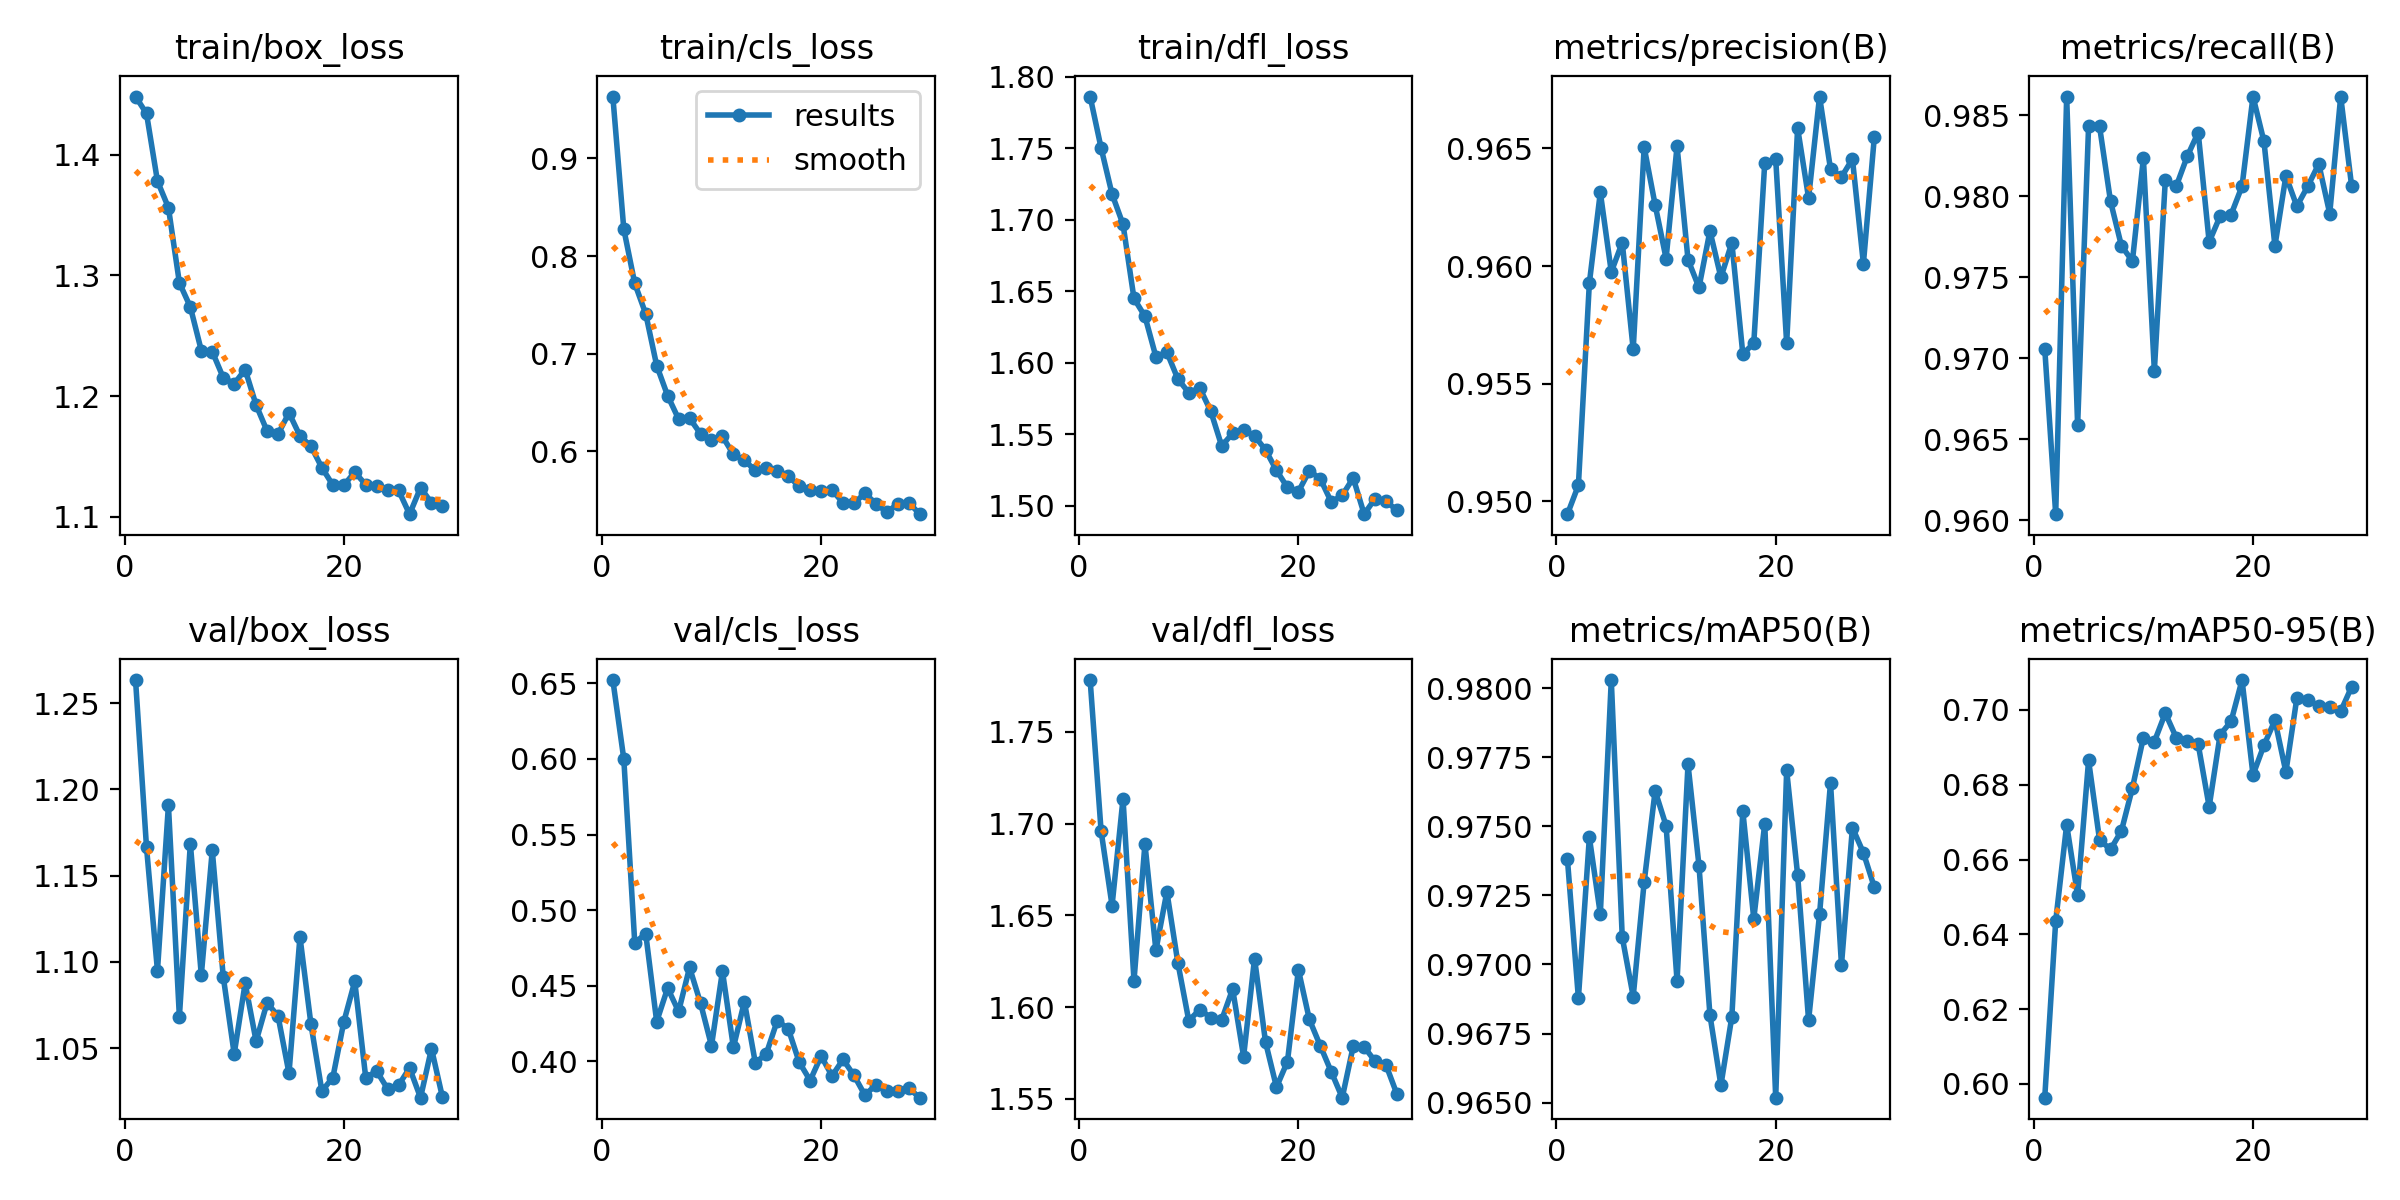

Values plotted in this chart, from the file beside it:
epoch, time, train/box_loss, train/cls_loss, train/dfl_loss, metrics/precision(B), metrics/recall(B), metrics/mAP50(B), metrics/mAP50-95(B), val/box_loss, val/cls_loss, val/dfl_loss, lr/pg0, lr/pg1, lr/pg2
1, 326.9, 1.448, 0.9634, 1.786, 0.9495, 0.9706, 0.9738, 0.5963, 1.263, 0.6522, 1.778, 0.07003, 0.00333, 0.00333
2, 611.7, 1.434, 0.8276, 1.75, 0.9507, 0.9604, 0.9688, 0.6435, 1.167, 0.6, 1.696, 0.04002, 0.00665, 0.00665
3, 890.1, 1.378, 0.7719, 1.718, 0.9593, 0.9862, 0.9746, 0.6693, 1.095, 0.4784, 1.655, 0.009993, 0.009958, 0.009958
4, 1106, 1.356, 0.7408, 1.697, 0.9631, 0.9659, 0.9718, 0.6505, 1.191, 0.4844, 1.714, 0.009942, 0.009942, 0.009942
5, 1312, 1.294, 0.6878, 1.645, 0.9597, 0.9843, 0.9803, 0.6865, 1.068, 0.4263, 1.614, 0.009923, 0.009923, 0.009923
6, 1518, 1.274, 0.6569, 1.633, 0.961, 0.9843, 0.971, 0.6653, 1.169, 0.4485, 1.689, 0.009903, 0.009903, 0.009903
7, 1722, 1.238, 0.633, 1.604, 0.9565, 0.9797, 0.9688, 0.6627, 1.092, 0.433, 1.631, 0.009884, 0.009884, 0.009884
8, 1927, 1.237, 0.6338, 1.607, 0.965, 0.9769, 0.973, 0.6677, 1.165, 0.4621, 1.663, 0.009865, 0.009865, 0.009865
9, 2132, 1.215, 0.6178, 1.589, 0.9626, 0.976, 0.9763, 0.6792, 1.091, 0.4385, 1.624, 0.009845, 0.009845, 0.009845
10, 2337, 1.21, 0.6112, 1.579, 0.9603, 0.9823, 0.975, 0.6926, 1.047, 0.4103, 1.593, 0.009826, 0.009826, 0.009826
11, 2538, 1.222, 0.6151, 1.582, 0.9651, 0.9692, 0.9694, 0.6915, 1.088, 0.4596, 1.599, 0.009807, 0.009807, 0.009807
12, 2740, 1.193, 0.5967, 1.566, 0.9603, 0.981, 0.9772, 0.6991, 1.054, 0.4092, 1.594, 0.009787, 0.009787, 0.009787
13, 2944, 1.171, 0.5907, 1.542, 0.9591, 0.9806, 0.9736, 0.6926, 1.076, 0.4394, 1.593, 0.009768, 0.009768, 0.009768
14, 3150, 1.168, 0.5802, 1.551, 0.9615, 0.9825, 0.9682, 0.6918, 1.069, 0.399, 1.61, 0.009749, 0.009749, 0.009749
15, 3357, 1.186, 0.5828, 1.553, 0.9595, 0.9839, 0.9656, 0.6908, 1.035, 0.405, 1.573, 0.009729, 0.009729, 0.009729
16, 3566, 1.167, 0.5798, 1.549, 0.961, 0.9772, 0.9681, 0.6741, 1.114, 0.4269, 1.626, 0.00971, 0.00971, 0.00971
17, 3770, 1.159, 0.5747, 1.539, 0.9563, 0.9788, 0.9756, 0.6934, 1.064, 0.4216, 1.581, 0.009691, 0.009691, 0.009691
18, 3975, 1.141, 0.5639, 1.525, 0.9567, 0.9789, 0.9717, 0.6969, 1.025, 0.3995, 1.556, 0.009671, 0.009671, 0.009671
19, 4181, 1.126, 0.5607, 1.513, 0.9644, 0.9806, 0.9751, 0.708, 1.033, 0.3873, 1.57, 0.009652, 0.009652, 0.009652
20, 4387, 1.126, 0.559, 1.51, 0.9646, 0.9862, 0.9652, 0.6826, 1.065, 0.4035, 1.62, 0.009633, 0.009633, 0.009633
21, 4590, 1.137, 0.5599, 1.525, 0.9567, 0.9834, 0.977, 0.6906, 1.089, 0.3903, 1.593, 0.009613, 0.009613, 0.009613
22, 4794, 1.127, 0.5472, 1.519, 0.9659, 0.9769, 0.9732, 0.6972, 1.033, 0.4012, 1.579, 0.009594, 0.009594, 0.009594
23, 5000, 1.126, 0.5469, 1.503, 0.9629, 0.9813, 0.968, 0.6834, 1.037, 0.3907, 1.565, 0.009575, 0.009575, 0.009575
24, 5205, 1.122, 0.5567, 1.507, 0.9672, 0.9794, 0.9718, 0.7032, 1.026, 0.3775, 1.551, 0.009555, 0.009555, 0.009555
25, 5409, 1.122, 0.5463, 1.52, 0.9641, 0.9806, 0.9766, 0.7027, 1.028, 0.3845, 1.579, 0.009536, 0.009536, 0.009536
26, 5616, 1.102, 0.5375, 1.494, 0.9638, 0.982, 0.97, 0.7011, 1.038, 0.38, 1.578, 0.009517, 0.009517, 0.009517
27, 5823, 1.124, 0.546, 1.505, 0.9646, 0.9789, 0.9749, 0.7008, 1.021, 0.3803, 1.57, 0.009497, 0.009497, 0.009497
28, 6029, 1.112, 0.5474, 1.503, 0.9601, 0.9862, 0.974, 0.6996, 1.05, 0.3821, 1.568, 0.009478, 0.009478, 0.009478
29, 6237, 1.109, 0.5354, 1.497, 0.9655, 0.9806, 0.9728, 0.7062, 1.021, 0.3759, 1.552, 0.009459, 0.009459, 0.009459
